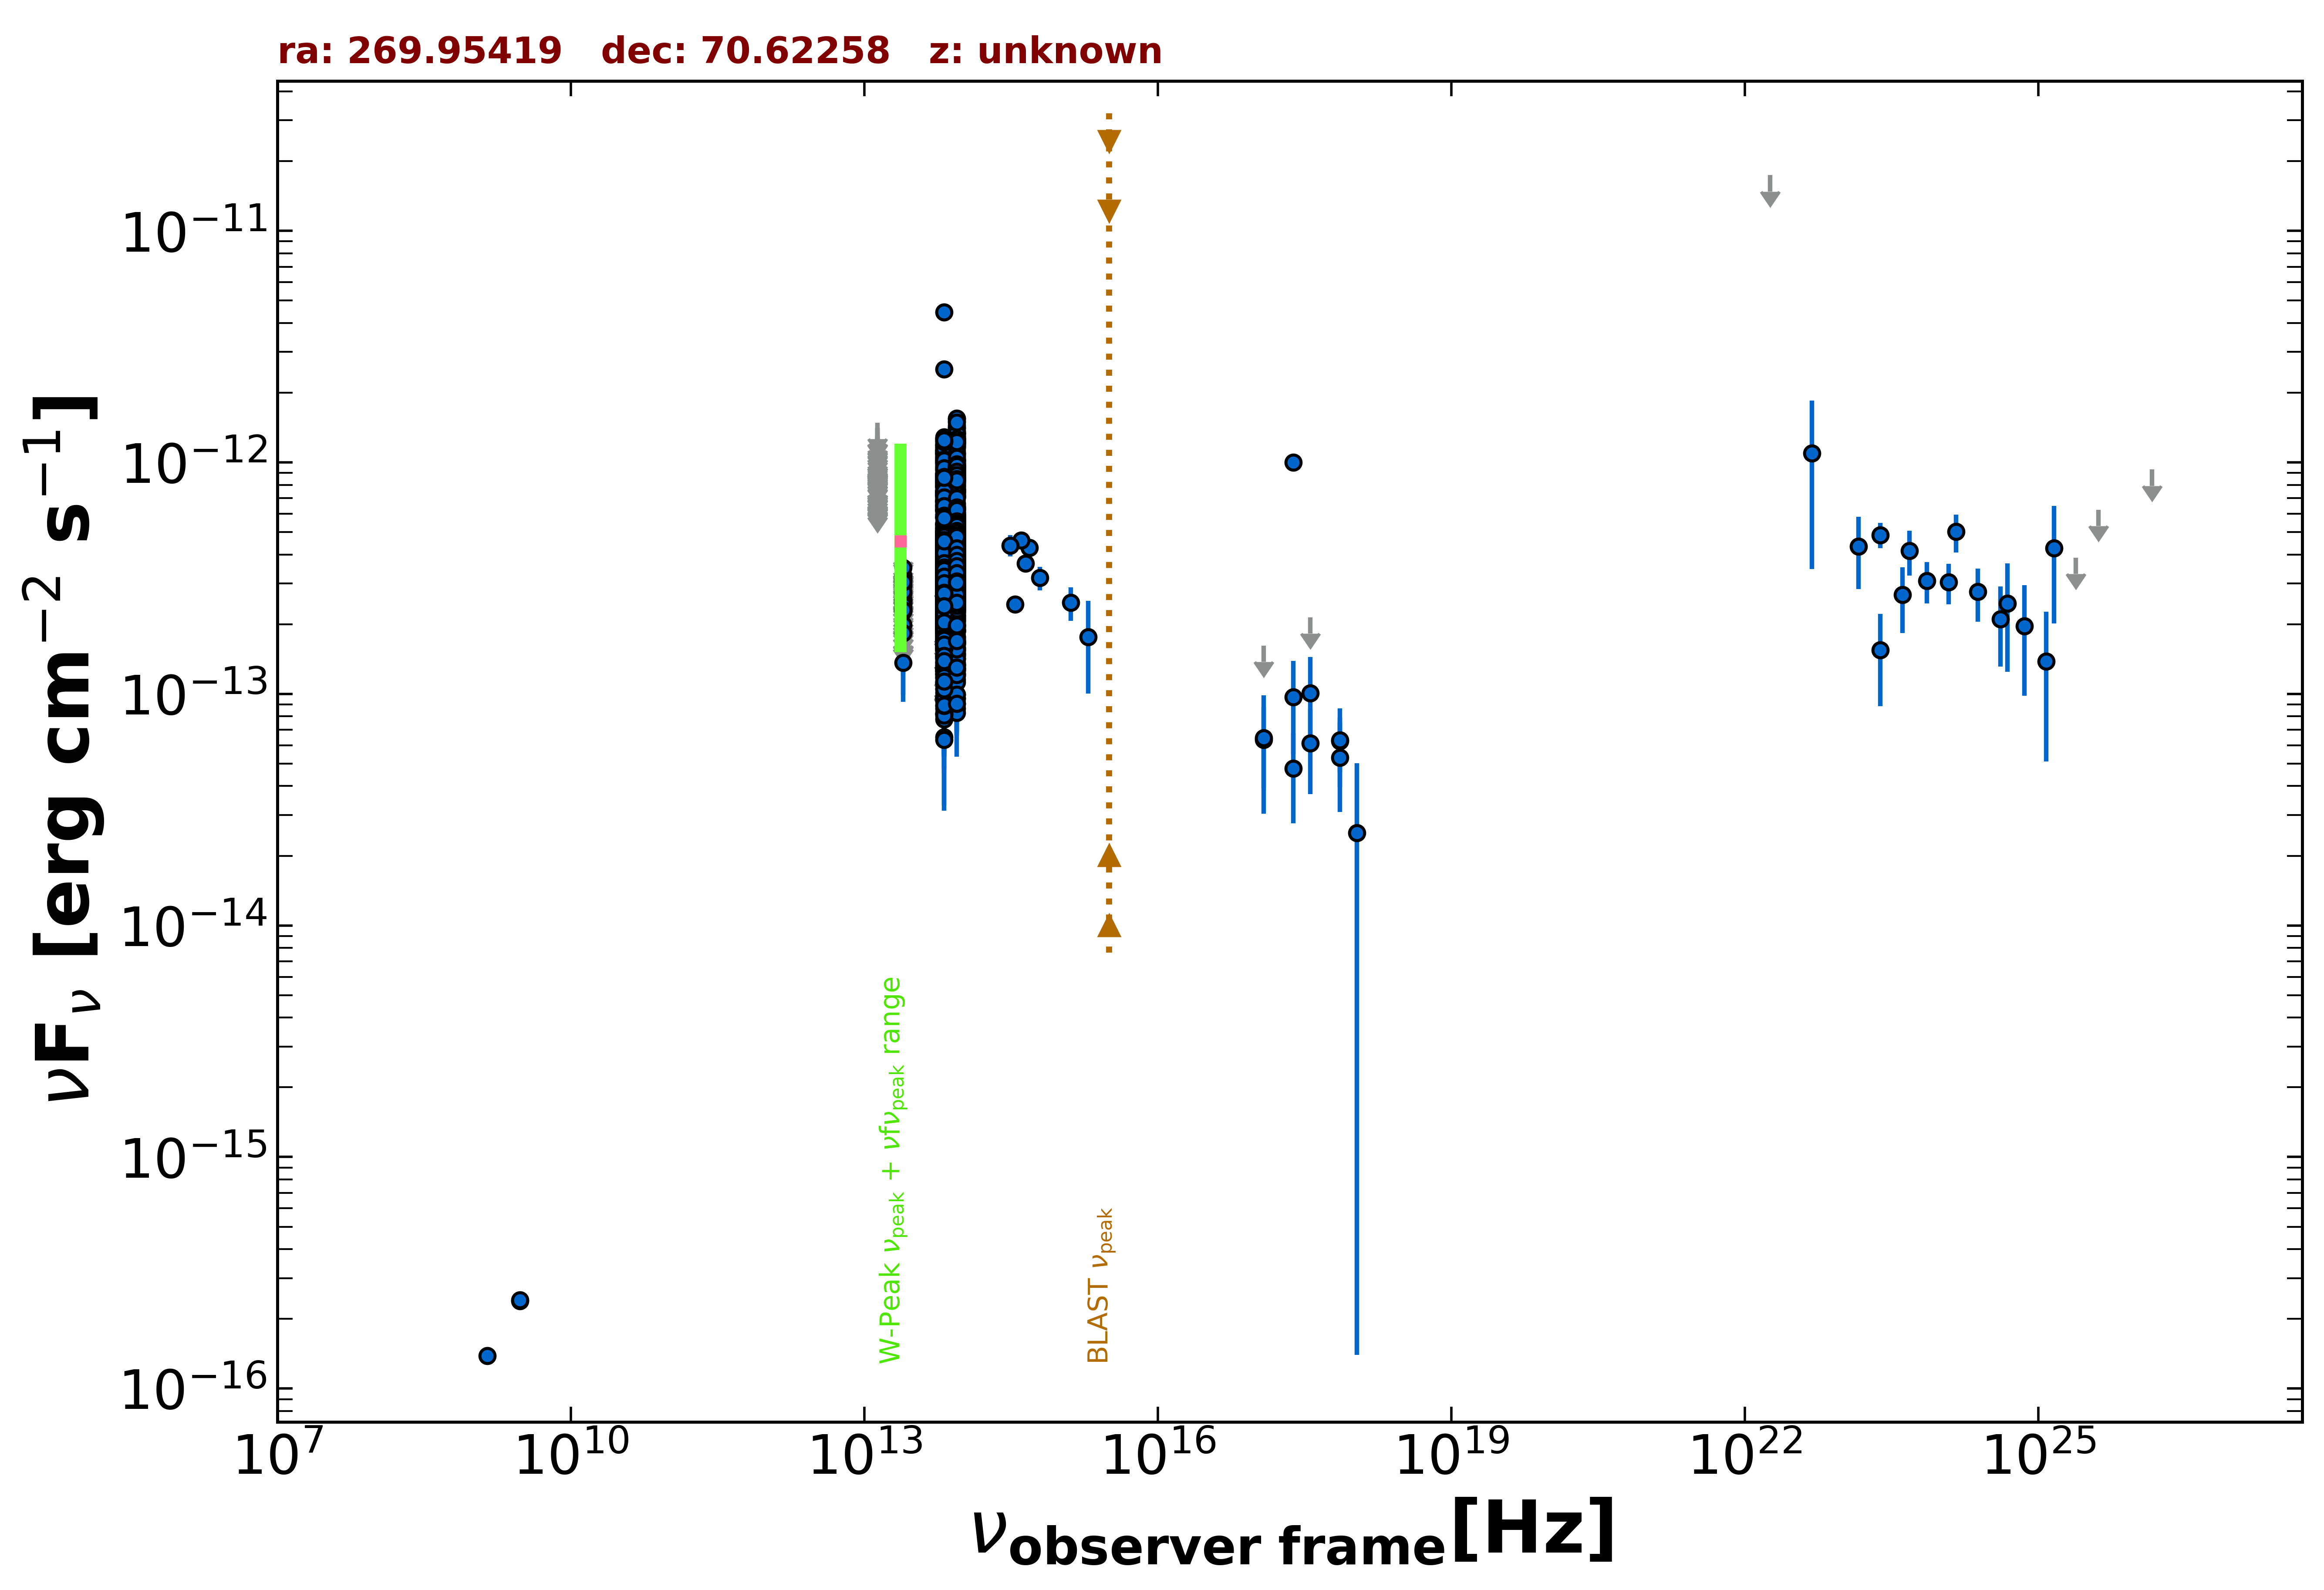

The data file committed next to this chart (first rows):
freq., flux, err_flux, MJD_start, MJD_end, flag, catalog, reference
1.400e+09, 1.386e-16, 7.000e-18, 55000, 55000, , NVSS, Condon et al. 1998  AJ  115  1693
3.000e+09, 2.391e-16, 7.150e-18, 55000, 55000, , VLASSQL, Gordon et al. 2021  ApJS  255  30
3.000e+09, 2.407e-16, 7.450e-18, 55000, 55000, , VLASSQL, Gordon et al. 2021  ApJS  255  30
2.418e+17, 1.001e-12, 4.550e-14, 55000, 55000, , RASS, Boller et al. 2016  A&A  103  1
7.253e+17, 6.248e-14, 1.667e-14, 55000, 55000, , 2SXPS, Evans et al. 2020  ApJS  247  54
1.209e+17, 6.343e-14, 2.429e-14, 55000, 55000, , 2SXPS, Evans et al. 2020  ApJS  247  54
3.627e+17, 6.132e-14, 2.439e-14, 55000, 55000, , 2SXPS, Evans et al. 2020  ApJS  247  54
1.088e+18, 2.515e-14, 2.501e-14, 55000, 55000, , 2SXPS, Evans et al. 2020  ApJS  247  54
8.817e+13, 4.411e-13, 2.050e-15, 55000, 55000, , UNWISE, Schlafly et al. 2019  ApJS  240  30
6.517e+13, 3.398e-13, 2.500e-15, 55000, 55000, , UNWISE, Schlafly et al. 2019  ApJS  240  30
8.817e+13, 2.285e-13, 5.650e-15, 55000, 55000, , WISE, Wright et al. 2010  AJ  140  1868
6.517e+13, 1.960e-13, 5.400e-15, 55000, 55000, , WISE, Wright et al. 2010  AJ  140  1868
2.498e+13, 1.366e-13, 1.395e-14, 55000, 55000, , WISE, Wright et al. 2010  AJ  140  1868
1.363e+13, 1.343e-13, 5.697e-14, 55000, 55000, , WISE, Wright et al. 2010  AJ  140  1868
8.817e+13, 3.251e-13, 2.370e-14, 56920, 56920, , NEOWISE, Mainzer et al. 2014  ApJ  792  30
6.517e+13, 3.362e-13, 4.380e-14, 56920, 56920, , NEOWISE, Mainzer et al. 2014  ApJ  792  30
8.817e+13, 3.342e-13, 2.530e-14, 56918, 56918, , NEOWISE, Mainzer et al. 2014  ApJ  792  30
6.517e+13, 2.259e-13, 3.215e-14, 56918, 56918, , NEOWISE, Mainzer et al. 2014  ApJ  792  30
8.817e+13, 4.131e-13, 2.740e-14, 56922, 56922, , NEOWISE, Mainzer et al. 2014  ApJ  792  30
6.517e+13, 3.075e-13, 3.750e-14, 56922, 56922, , NEOWISE, Mainzer et al. 2014  ApJ  792  30
8.817e+13, 3.877e-13, 2.860e-14, 56921, 56921, , NEOWISE, Mainzer et al. 2014  ApJ  792  30
6.517e+13, 2.629e-13, 3.960e-14, 56921, 56921, , NEOWISE, Mainzer et al. 2014  ApJ  792  30
8.817e+13, 3.367e-13, 2.825e-14, 56922, 56922, , NEOWISE, Mainzer et al. 2014  ApJ  792  30
6.517e+13, 4.629e-13, 4.870e-14, 56922, 56922, , NEOWISE, Mainzer et al. 2014  ApJ  792  30
8.817e+13, 4.476e-13, 2.680e-14, 56920, 56920, , NEOWISE, Mainzer et al. 2014  ApJ  792  30
6.517e+13, 3.961e-13, 4.275e-14, 56920, 56920, , NEOWISE, Mainzer et al. 2014  ApJ  792  30
8.817e+13, 3.536e-13, 2.510e-14, 56920, 56920, , NEOWISE, Mainzer et al. 2014  ApJ  792  30
6.517e+13, 3.092e-13, 5.555e-14, 56920, 56920, , NEOWISE, Mainzer et al. 2014  ApJ  792  30
8.817e+13, 4.154e-13, 2.525e-14, 56920, 56920, , NEOWISE, Mainzer et al. 2014  ApJ  792  30
6.517e+13, 4.838e-13, 6.615e-14, 56920, 56920, , NEOWISE, Mainzer et al. 2014  ApJ  792  30
8.817e+13, 2.995e-13, 2.625e-14, 56921, 56921, , NEOWISE, Mainzer et al. 2014  ApJ  792  30
6.517e+13, 2.789e-13, 3.810e-14, 56921, 56921, , NEOWISE, Mainzer et al. 2014  ApJ  792  30
8.817e+13, 4.135e-13, 2.515e-14, 56922, 56922, , NEOWISE, Mainzer et al. 2014  ApJ  792  30
6.517e+13, 3.563e-13, 3.450e-14, 56922, 56922, , NEOWISE, Mainzer et al. 2014  ApJ  792  30
8.817e+13, 4.235e-13, 2.730e-14, 56922, 56922, , NEOWISE, Mainzer et al. 2014  ApJ  792  30
6.517e+13, 3.804e-13, 3.405e-14, 56922, 56922, , NEOWISE, Mainzer et al. 2014  ApJ  792  30
8.817e+13, 3.971e-13, 2.450e-14, 56922, 56922, , NEOWISE, Mainzer et al. 2014  ApJ  792  30
6.517e+13, 4.076e-13, 5.990e-14, 56922, 56922, , NEOWISE, Mainzer et al. 2014  ApJ  792  30
8.817e+13, 4.262e-13, 2.905e-14, 56922, 56922, , NEOWISE, Mainzer et al. 2014  ApJ  792  30
6.517e+13, 3.115e-13, 3.450e-14, 56922, 56922, , NEOWISE, Mainzer et al. 2014  ApJ  792  30
8.817e+13, 3.293e-13, 2.250e-14, 56921, 56921, , NEOWISE, Mainzer et al. 2014  ApJ  792  30
6.517e+13, 2.560e-13, 3.190e-14, 56921, 56921, , NEOWISE, Mainzer et al. 2014  ApJ  792  30
8.817e+13, 3.392e-13, 2.470e-14, 56918, 56918, , NEOWISE, Mainzer et al. 2014  ApJ  792  30
6.517e+13, 3.531e-13, 3.620e-14, 56918, 56918, , NEOWISE, Mainzer et al. 2014  ApJ  792  30
8.817e+13, 3.702e-13, 2.455e-14, 56918, 56918, , NEOWISE, Mainzer et al. 2014  ApJ  792  30
6.517e+13, 2.405e-13, 3.985e-14, 56918, 56918, , NEOWISE, Mainzer et al. 2014  ApJ  792  30
8.817e+13, 3.408e-13, 2.420e-14, 56921, 56921, , NEOWISE, Mainzer et al. 2014  ApJ  792  30
6.517e+13, 2.986e-13, 4.415e-14, 56921, 56921, , NEOWISE, Mainzer et al. 2014  ApJ  792  30
8.817e+13, 3.119e-13, 2.675e-14, 56919, 56919, , NEOWISE, Mainzer et al. 2014  ApJ  792  30
6.517e+13, 2.058e-13, 3.675e-14, 56919, 56919, , NEOWISE, Mainzer et al. 2014  ApJ  792  30
8.817e+13, 3.427e-13, 2.745e-14, 56921, 56921, , NEOWISE, Mainzer et al. 2014  ApJ  792  30
6.517e+13, 3.155e-13, 5.635e-14, 56921, 56921, , NEOWISE, Mainzer et al. 2014  ApJ  792  30
8.817e+13, 3.074e-13, 3.605e-14, 56922, 56922, , NEOWISE, Mainzer et al. 2014  ApJ  792  30
6.517e+13, 3.666e-13, 6.860e-14, 56922, 56922, , NEOWISE, Mainzer et al. 2014  ApJ  792  30
8.817e+13, 3.902e-13, 2.445e-14, 56920, 56920, , NEOWISE, Mainzer et al. 2014  ApJ  792  30
6.517e+13, 2.888e-13, 3.710e-14, 56920, 56920, , NEOWISE, Mainzer et al. 2014  ApJ  792  30
8.817e+13, 2.697e-13, 2.635e-14, 56739, 56739, , NEOWISE, Mainzer et al. 2014  ApJ  792  30
6.517e+13, 1.794e-13, 3.645e-14, 56739, 56739, , NEOWISE, Mainzer et al. 2014  ApJ  792  30
8.817e+13, 1.636e-13, 2.540e-14, 56743, 56743, , NEOWISE, Mainzer et al. 2014  ApJ  792  30
6.517e+13, 1.965e-13, 3.675e-14, 56743, 56743, , NEOWISE, Mainzer et al. 2014  ApJ  792  30
... 3,616 more rows
